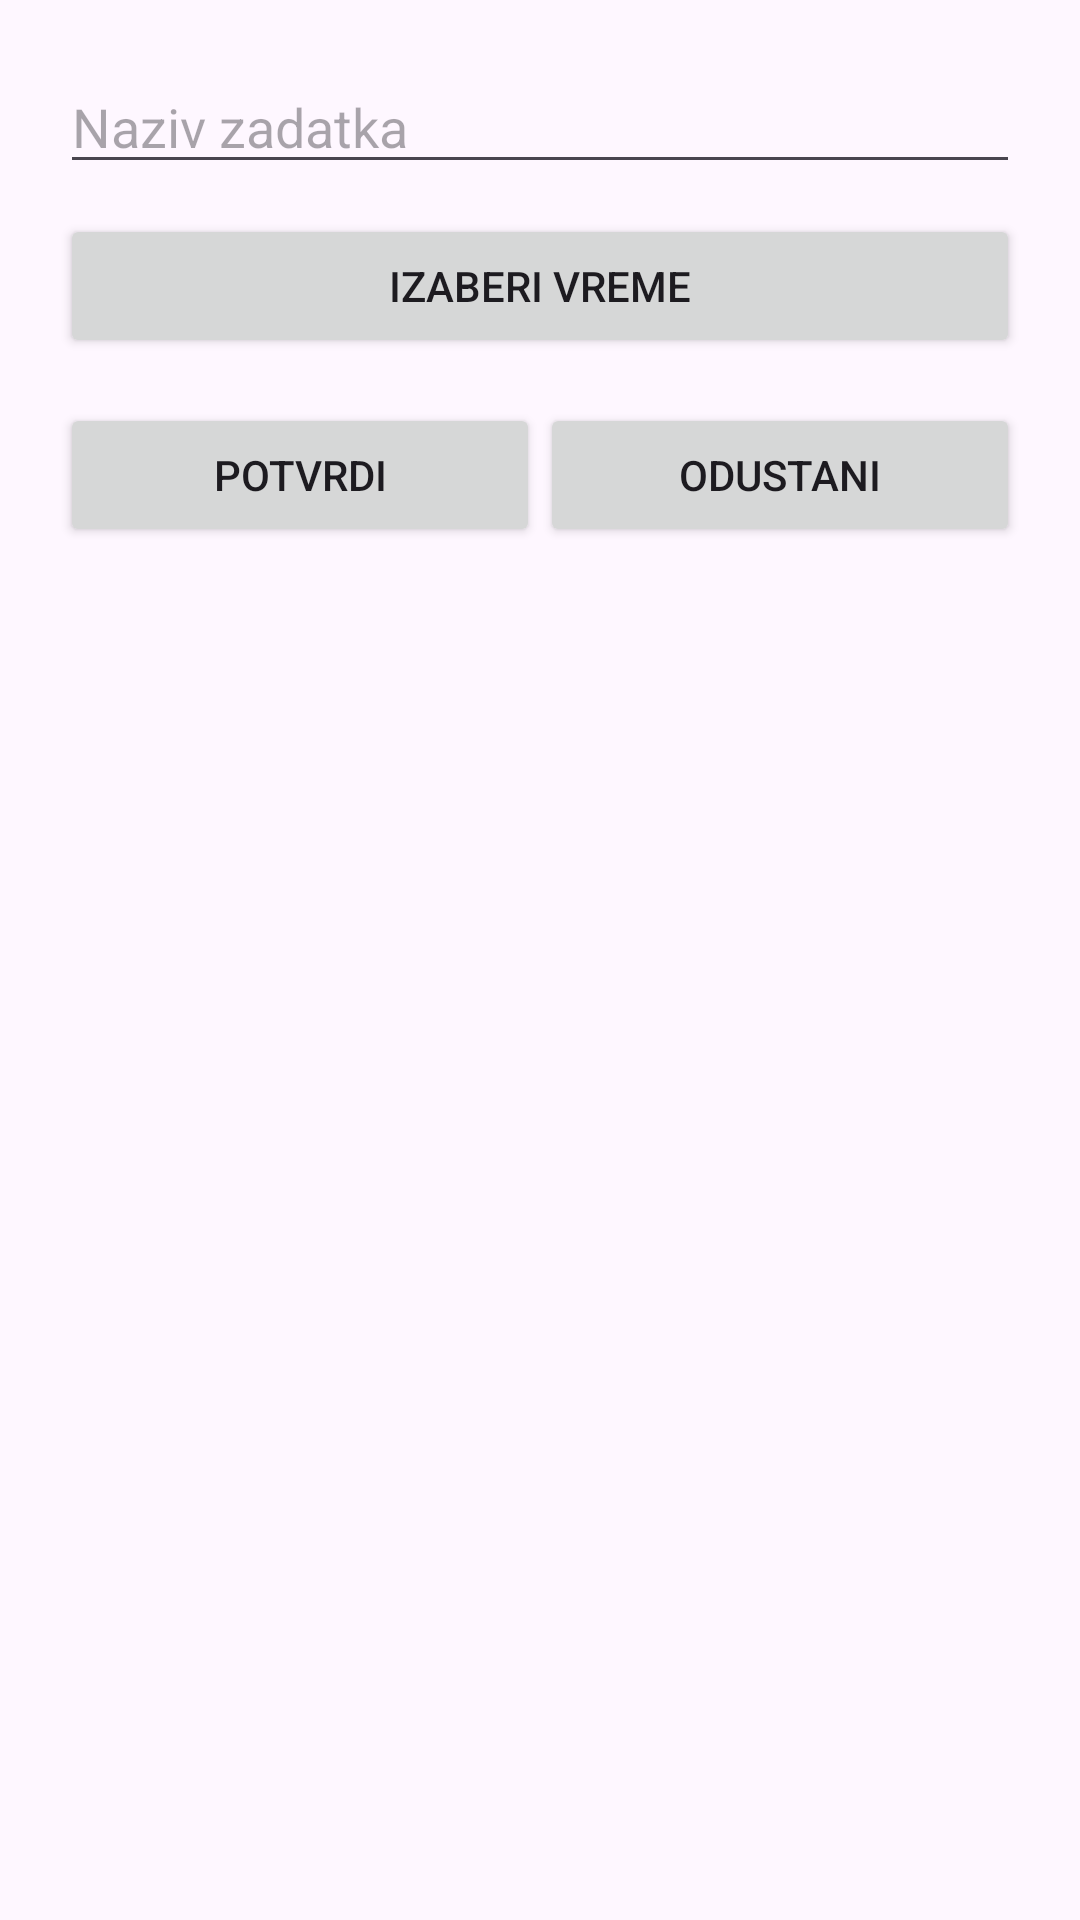

The Android layout XML behind this screen, and the referenced resources:
<!-- AndroidManifest.xml: application theme Theme.Kolokvijum1 -->
<!-- res/layout/dialog_novi_zadatak.xml -->
<?xml version="1.0" encoding="utf-8"?>
<LinearLayout xmlns:android="http://schemas.android.com/apk/res/android"
    android:padding="20dp"
    android:orientation="vertical"
    android:layout_width="match_parent"
    android:layout_height="wrap_content">

    <EditText
        android:id="@+id/etNaziv"
        android:hint="Naziv zadatka"
        android:layout_width="match_parent"
        android:layout_height="wrap_content"/>

    <Button
        android:id="@+id/btnVreme"
        android:text="Izaberi vreme"
        android:layout_marginTop="10dp"
        android:layout_width="match_parent"
        android:layout_height="wrap_content"/>

    <LinearLayout
        android:orientation="horizontal"
        android:layout_marginTop="15dp"
        android:layout_width="match_parent"
        android:layout_height="wrap_content">

        <Button
            android:id="@+id/btnPotvrdi"
            android:text="Potvrdi"
            android:layout_weight="1"
            android:layout_width="0dp"
            android:layout_height="wrap_content"/>

        <Button
            android:id="@+id/btnOdustani"
            android:text="Odustani"
            android:layout_weight="1"
            android:layout_width="0dp"
            android:layout_height="wrap_content"/>
    </LinearLayout>

</LinearLayout>
<!-- resources referenced by this layout -->
<resources>
  <style name="Theme.Kolokvijum1" parent="Base.Theme.Kolokvijum1" />
  <style name="Base.Theme.Kolokvijum1" parent="Theme.Material3.DayNight.NoActionBar">
          
          
      </style>
</resources>
